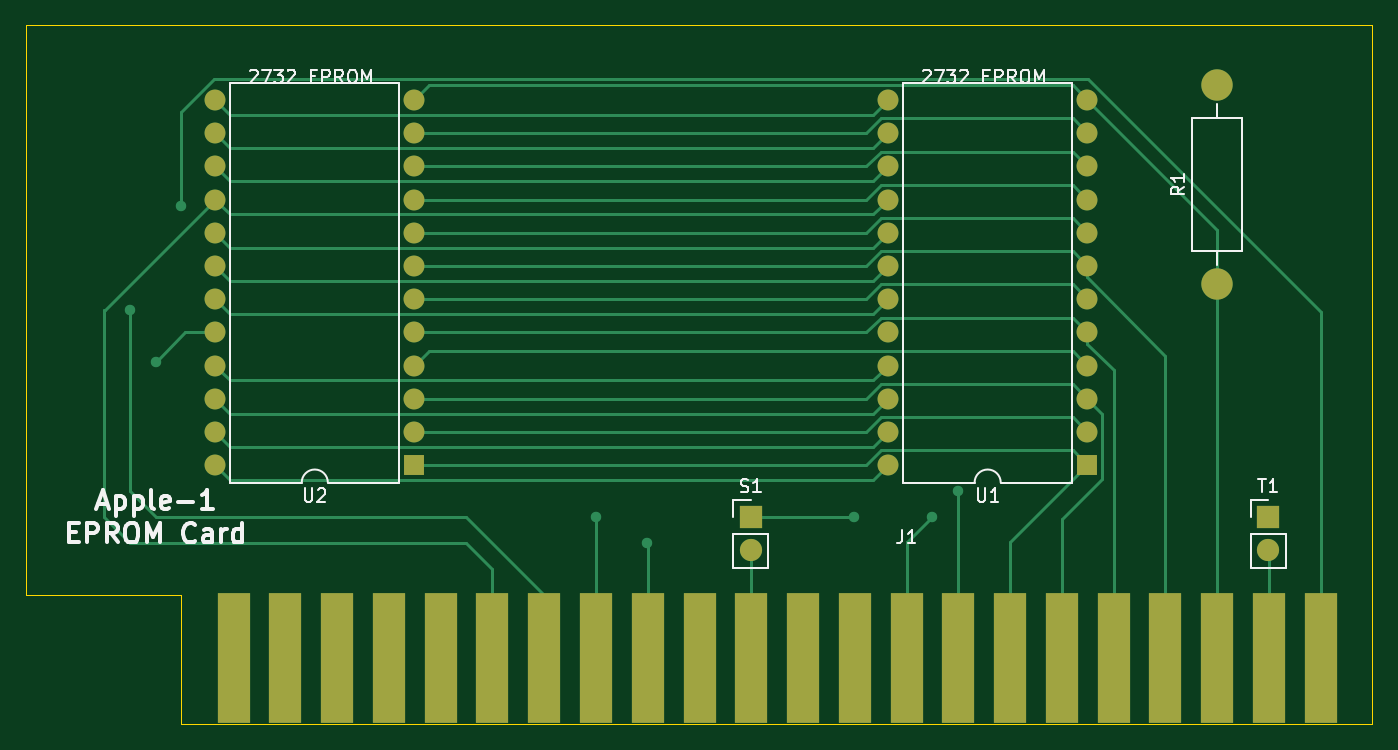
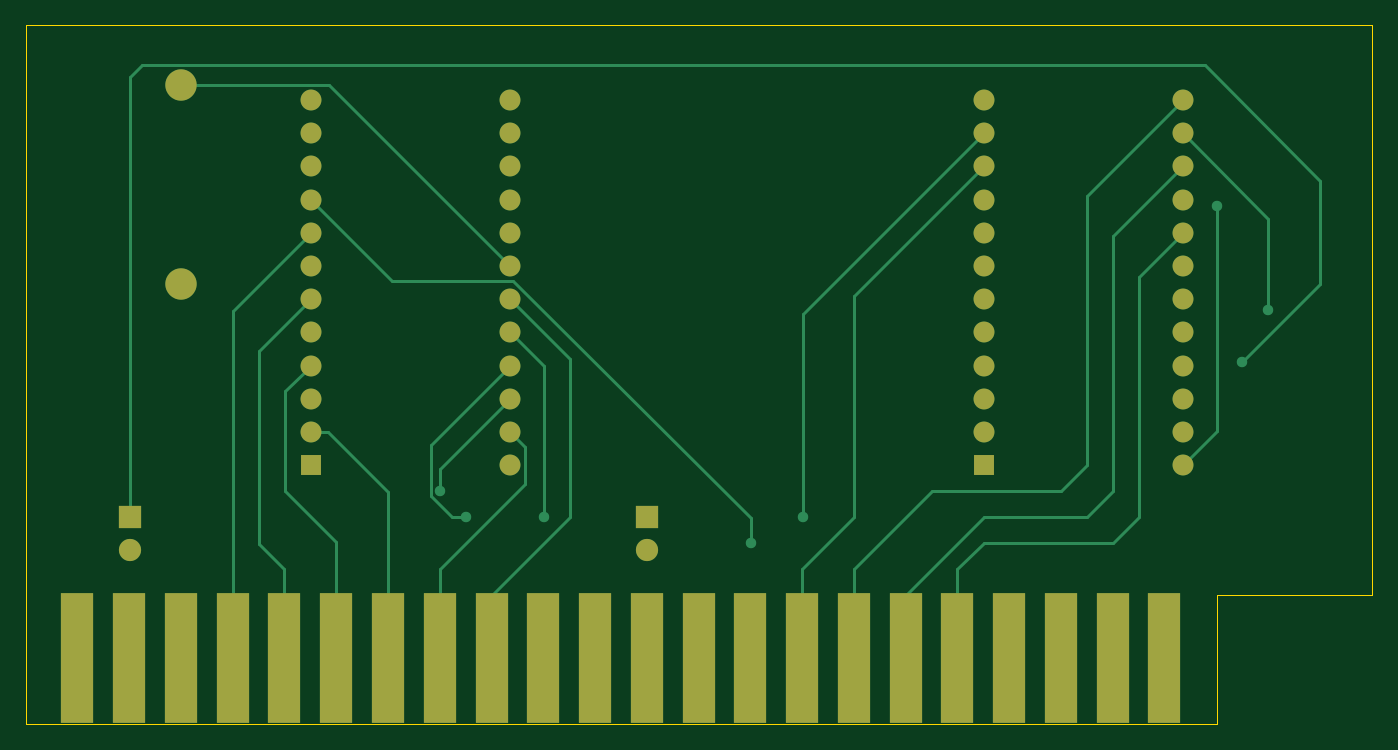
Circuit board: 9 layer files. Board 103.0 x 53.5 mm.
- bottom_copper: Apple-1 ROM_RAM-B_Cu.gbr (10709 bytes)
- bottom_mask: Apple-1 ROM_RAM-B_Mask.gbr (2914 bytes)
- paste: Apple-1 ROM_RAM-B_Paste.gbr (483 bytes)
- bottom_silk: Apple-1 ROM_RAM-B_SilkS.gbr (484 bytes)
- outline: Apple-1 ROM_RAM-Edge_Cuts.gbr (836 bytes)
- top_copper: Apple-1 ROM_RAM-F_Cu.gbr (14119 bytes)
- top_mask: Apple-1 ROM_RAM-F_Mask.gbr (2914 bytes)
- paste: Apple-1 ROM_RAM-F_Paste.gbr (483 bytes)
- top_silk: Apple-1 ROM_RAM-F_SilkS.gbr (14478 bytes)

=== bottom_copper: Apple-1 ROM_RAM-B_Cu.gbr (10709 bytes, source omitted) ===
=== bottom_mask: Apple-1 ROM_RAM-B_Mask.gbr ===
%TF.GenerationSoftware,KiCad,Pcbnew,(5.1.12)-1*%
%TF.CreationDate,2022-08-04T09:57:16+01:00*%
%TF.ProjectId,Apple-1 ROM_RAM,4170706c-652d-4312-9052-4f4d5f52414d,rev?*%
%TF.SameCoordinates,Original*%
%TF.FileFunction,Soldermask,Bot*%
%TF.FilePolarity,Negative*%
%FSLAX46Y46*%
G04 Gerber Fmt 4.6, Leading zero omitted, Abs format (unit mm)*
G04 Created by KiCad (PCBNEW (5.1.12)-1) date 2022-08-04 09:57:16*
%MOMM*%
%LPD*%
G01*
G04 APERTURE LIST*
%ADD10R,1.600000X1.600000*%
%ADD11O,1.600000X1.600000*%
%ADD12R,1.700000X1.700000*%
%ADD13O,1.700000X1.700000*%
%ADD14C,2.400000*%
%ADD15O,2.400000X2.400000*%
%ADD16R,2.540000X10.000000*%
G04 APERTURE END LIST*
D10*
%TO.C,U1*%
X194866200Y-128807460D03*
D11*
X179626200Y-100867460D03*
X194866200Y-126267460D03*
X179626200Y-103407460D03*
X194866200Y-123727460D03*
X179626200Y-105947460D03*
X194866200Y-121187460D03*
X179626200Y-108487460D03*
X194866200Y-118647460D03*
X179626200Y-111027460D03*
X194866200Y-116107460D03*
X179626200Y-113567460D03*
X194866200Y-113567460D03*
X179626200Y-116107460D03*
X194866200Y-111027460D03*
X179626200Y-118647460D03*
X194866200Y-108487460D03*
X179626200Y-121187460D03*
X194866200Y-105947460D03*
X179626200Y-123727460D03*
X194866200Y-103407460D03*
X179626200Y-126267460D03*
X194866200Y-100867460D03*
X179626200Y-128807460D03*
%TD*%
D12*
%TO.C,T1*%
X208726200Y-132767460D03*
D13*
X208726200Y-135307460D03*
%TD*%
D12*
%TO.C,S1*%
X169126200Y-132767460D03*
D13*
X169126200Y-135307460D03*
%TD*%
D14*
%TO.C,R1*%
X204766200Y-114947460D03*
D15*
X204766200Y-99707460D03*
%TD*%
D10*
%TO.C,U2*%
X143386200Y-128807460D03*
D11*
X128146200Y-100867460D03*
X143386200Y-126267460D03*
X128146200Y-103407460D03*
X143386200Y-123727460D03*
X128146200Y-105947460D03*
X143386200Y-121187460D03*
X128146200Y-108487460D03*
X143386200Y-118647460D03*
X128146200Y-111027460D03*
X143386200Y-116107460D03*
X128146200Y-113567460D03*
X143386200Y-113567460D03*
X128146200Y-116107460D03*
X143386200Y-111027460D03*
X128146200Y-118647460D03*
X143386200Y-108487460D03*
X128146200Y-121187460D03*
X143386200Y-105947460D03*
X128146200Y-123727460D03*
X143386200Y-103407460D03*
X128146200Y-126267460D03*
X143386200Y-100867460D03*
X128146200Y-128807460D03*
%TD*%
D16*
%TO.C,J1*%
X212720000Y-143580000D03*
X208760000Y-143580000D03*
X204800000Y-143580000D03*
X200840000Y-143580000D03*
X196880000Y-143580000D03*
X192920000Y-143580000D03*
X188960000Y-143580000D03*
X185000000Y-143580000D03*
X181040000Y-143580000D03*
X177080000Y-143580000D03*
X173120000Y-143580000D03*
X169160000Y-143580000D03*
X165200000Y-143580000D03*
X161240000Y-143580000D03*
X157280000Y-143580000D03*
X153320000Y-143580000D03*
X149360000Y-143580000D03*
X145400000Y-143580000D03*
X141440000Y-143580000D03*
X137480000Y-143580000D03*
X133520000Y-143580000D03*
X129560000Y-143580000D03*
%TD*%
M02*

=== paste: Apple-1 ROM_RAM-B_Paste.gbr ===
%TF.GenerationSoftware,KiCad,Pcbnew,(5.1.12)-1*%
%TF.CreationDate,2022-08-04T09:57:16+01:00*%
%TF.ProjectId,Apple-1 ROM_RAM,4170706c-652d-4312-9052-4f4d5f52414d,rev?*%
%TF.SameCoordinates,Original*%
%TF.FileFunction,Paste,Bot*%
%TF.FilePolarity,Positive*%
%FSLAX46Y46*%
G04 Gerber Fmt 4.6, Leading zero omitted, Abs format (unit mm)*
G04 Created by KiCad (PCBNEW (5.1.12)-1) date 2022-08-04 09:57:16*
%MOMM*%
%LPD*%
G01*
G04 APERTURE LIST*
G04 APERTURE END LIST*
M02*

=== bottom_silk: Apple-1 ROM_RAM-B_SilkS.gbr ===
%TF.GenerationSoftware,KiCad,Pcbnew,(5.1.12)-1*%
%TF.CreationDate,2022-08-04T09:57:16+01:00*%
%TF.ProjectId,Apple-1 ROM_RAM,4170706c-652d-4312-9052-4f4d5f52414d,rev?*%
%TF.SameCoordinates,Original*%
%TF.FileFunction,Legend,Bot*%
%TF.FilePolarity,Positive*%
%FSLAX46Y46*%
G04 Gerber Fmt 4.6, Leading zero omitted, Abs format (unit mm)*
G04 Created by KiCad (PCBNEW (5.1.12)-1) date 2022-08-04 09:57:16*
%MOMM*%
%LPD*%
G01*
G04 APERTURE LIST*
G04 APERTURE END LIST*
M02*

=== outline: Apple-1 ROM_RAM-Edge_Cuts.gbr ===
%TF.GenerationSoftware,KiCad,Pcbnew,(5.1.12)-1*%
%TF.CreationDate,2022-08-04T09:57:16+01:00*%
%TF.ProjectId,Apple-1 ROM_RAM,4170706c-652d-4312-9052-4f4d5f52414d,rev?*%
%TF.SameCoordinates,Original*%
%TF.FileFunction,Profile,NP*%
%FSLAX46Y46*%
G04 Gerber Fmt 4.6, Leading zero omitted, Abs format (unit mm)*
G04 Created by KiCad (PCBNEW (5.1.12)-1) date 2022-08-04 09:57:16*
%MOMM*%
%LPD*%
G01*
G04 APERTURE LIST*
%TA.AperFunction,Profile*%
%ADD10C,0.050000*%
%TD*%
G04 APERTURE END LIST*
D10*
X125566200Y-138707460D02*
X125566200Y-148607460D01*
X125566200Y-138707460D02*
X113686200Y-138707460D01*
X216646200Y-95147460D02*
X216646200Y-148607460D01*
X113686200Y-95147460D02*
X216646200Y-95147460D01*
X113686200Y-138707460D02*
X113686200Y-95147460D01*
X216646200Y-148607460D02*
X125566200Y-148607460D01*
M02*

=== top_copper: Apple-1 ROM_RAM-F_Cu.gbr (14119 bytes, source omitted) ===
=== top_mask: Apple-1 ROM_RAM-F_Mask.gbr ===
%TF.GenerationSoftware,KiCad,Pcbnew,(5.1.12)-1*%
%TF.CreationDate,2022-08-04T09:57:16+01:00*%
%TF.ProjectId,Apple-1 ROM_RAM,4170706c-652d-4312-9052-4f4d5f52414d,rev?*%
%TF.SameCoordinates,Original*%
%TF.FileFunction,Soldermask,Top*%
%TF.FilePolarity,Negative*%
%FSLAX46Y46*%
G04 Gerber Fmt 4.6, Leading zero omitted, Abs format (unit mm)*
G04 Created by KiCad (PCBNEW (5.1.12)-1) date 2022-08-04 09:57:16*
%MOMM*%
%LPD*%
G01*
G04 APERTURE LIST*
%ADD10R,1.600000X1.600000*%
%ADD11O,1.600000X1.600000*%
%ADD12R,1.700000X1.700000*%
%ADD13O,1.700000X1.700000*%
%ADD14C,2.400000*%
%ADD15O,2.400000X2.400000*%
%ADD16R,2.540000X10.000000*%
G04 APERTURE END LIST*
D10*
%TO.C,U1*%
X194866200Y-128807460D03*
D11*
X179626200Y-100867460D03*
X194866200Y-126267460D03*
X179626200Y-103407460D03*
X194866200Y-123727460D03*
X179626200Y-105947460D03*
X194866200Y-121187460D03*
X179626200Y-108487460D03*
X194866200Y-118647460D03*
X179626200Y-111027460D03*
X194866200Y-116107460D03*
X179626200Y-113567460D03*
X194866200Y-113567460D03*
X179626200Y-116107460D03*
X194866200Y-111027460D03*
X179626200Y-118647460D03*
X194866200Y-108487460D03*
X179626200Y-121187460D03*
X194866200Y-105947460D03*
X179626200Y-123727460D03*
X194866200Y-103407460D03*
X179626200Y-126267460D03*
X194866200Y-100867460D03*
X179626200Y-128807460D03*
%TD*%
D12*
%TO.C,T1*%
X208726200Y-132767460D03*
D13*
X208726200Y-135307460D03*
%TD*%
D12*
%TO.C,S1*%
X169126200Y-132767460D03*
D13*
X169126200Y-135307460D03*
%TD*%
D14*
%TO.C,R1*%
X204766200Y-114947460D03*
D15*
X204766200Y-99707460D03*
%TD*%
D10*
%TO.C,U2*%
X143386200Y-128807460D03*
D11*
X128146200Y-100867460D03*
X143386200Y-126267460D03*
X128146200Y-103407460D03*
X143386200Y-123727460D03*
X128146200Y-105947460D03*
X143386200Y-121187460D03*
X128146200Y-108487460D03*
X143386200Y-118647460D03*
X128146200Y-111027460D03*
X143386200Y-116107460D03*
X128146200Y-113567460D03*
X143386200Y-113567460D03*
X128146200Y-116107460D03*
X143386200Y-111027460D03*
X128146200Y-118647460D03*
X143386200Y-108487460D03*
X128146200Y-121187460D03*
X143386200Y-105947460D03*
X128146200Y-123727460D03*
X143386200Y-103407460D03*
X128146200Y-126267460D03*
X143386200Y-100867460D03*
X128146200Y-128807460D03*
%TD*%
D16*
%TO.C,J1*%
X212720000Y-143580000D03*
X208760000Y-143580000D03*
X204800000Y-143580000D03*
X200840000Y-143580000D03*
X196880000Y-143580000D03*
X192920000Y-143580000D03*
X188960000Y-143580000D03*
X185000000Y-143580000D03*
X181040000Y-143580000D03*
X177080000Y-143580000D03*
X173120000Y-143580000D03*
X169160000Y-143580000D03*
X165200000Y-143580000D03*
X161240000Y-143580000D03*
X157280000Y-143580000D03*
X153320000Y-143580000D03*
X149360000Y-143580000D03*
X145400000Y-143580000D03*
X141440000Y-143580000D03*
X137480000Y-143580000D03*
X133520000Y-143580000D03*
X129560000Y-143580000D03*
%TD*%
M02*

=== paste: Apple-1 ROM_RAM-F_Paste.gbr ===
%TF.GenerationSoftware,KiCad,Pcbnew,(5.1.12)-1*%
%TF.CreationDate,2022-08-04T09:57:16+01:00*%
%TF.ProjectId,Apple-1 ROM_RAM,4170706c-652d-4312-9052-4f4d5f52414d,rev?*%
%TF.SameCoordinates,Original*%
%TF.FileFunction,Paste,Top*%
%TF.FilePolarity,Positive*%
%FSLAX46Y46*%
G04 Gerber Fmt 4.6, Leading zero omitted, Abs format (unit mm)*
G04 Created by KiCad (PCBNEW (5.1.12)-1) date 2022-08-04 09:57:16*
%MOMM*%
%LPD*%
G01*
G04 APERTURE LIST*
G04 APERTURE END LIST*
M02*

=== top_silk: Apple-1 ROM_RAM-F_SilkS.gbr (14478 bytes, source omitted) ===
